Photos from the image-classification dataset "data" in the GitHub repository marcgror/Pokemon-Classification-using-CNN. Its 7 classes are: bulbasaur, kyogre, mew, mewtwo, palkia, pikachu, vulpix.

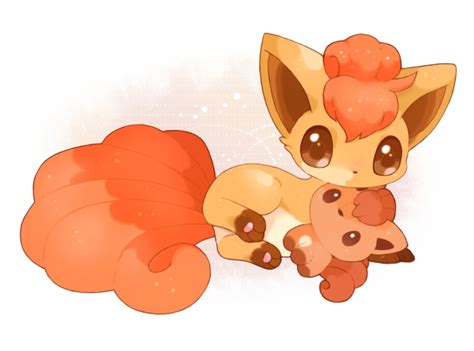
Label: vulpix

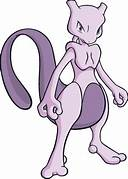
Label: mewtwo

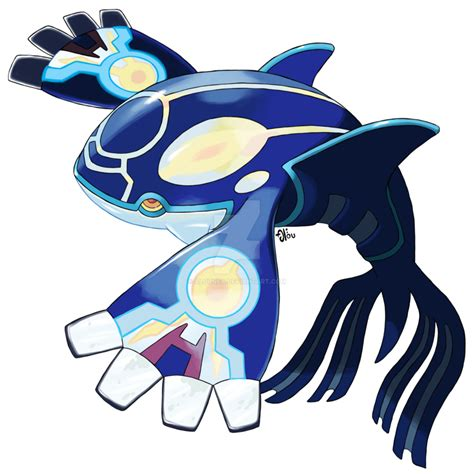
Label: kyogre

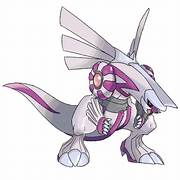
Label: palkia

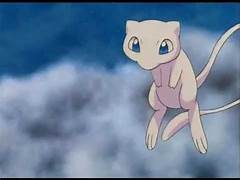
Label: mew

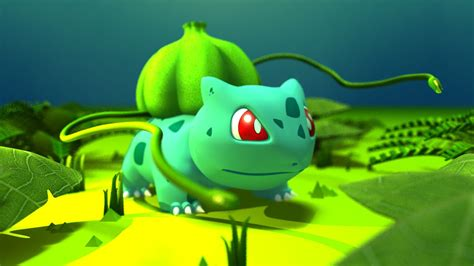
Label: bulbasaur
